Dataset: data (GitHub, Bazzty/energy-drink-classifier). Classes: Monster, ninguna, Red Bull.

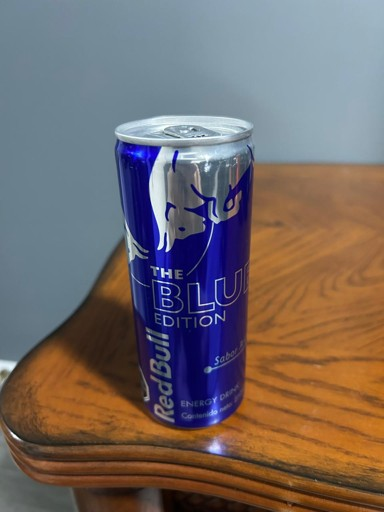
Label: Red Bull

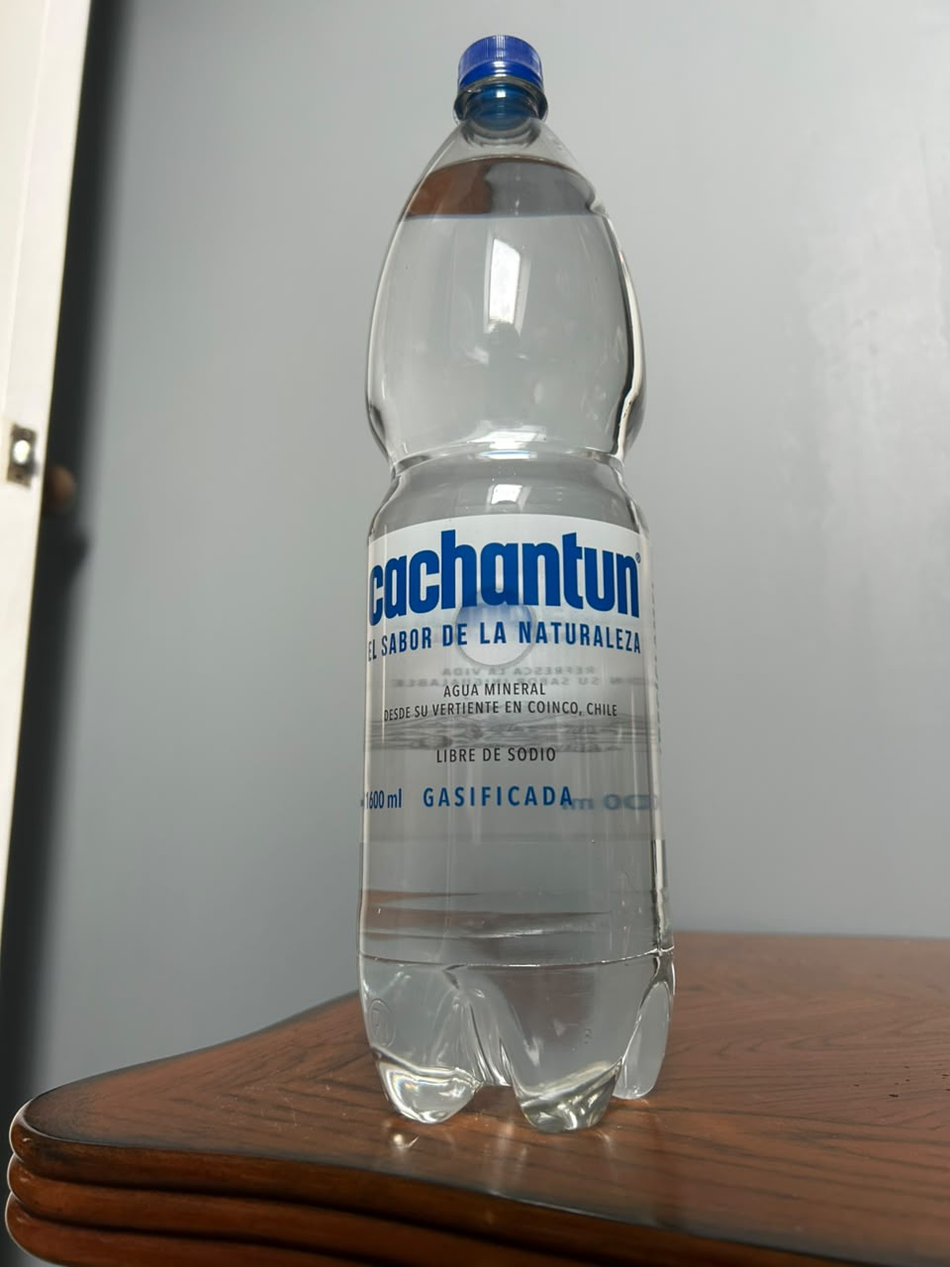
Label: ninguna

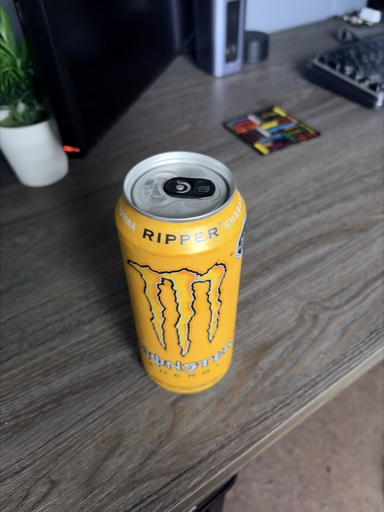
Label: Monster

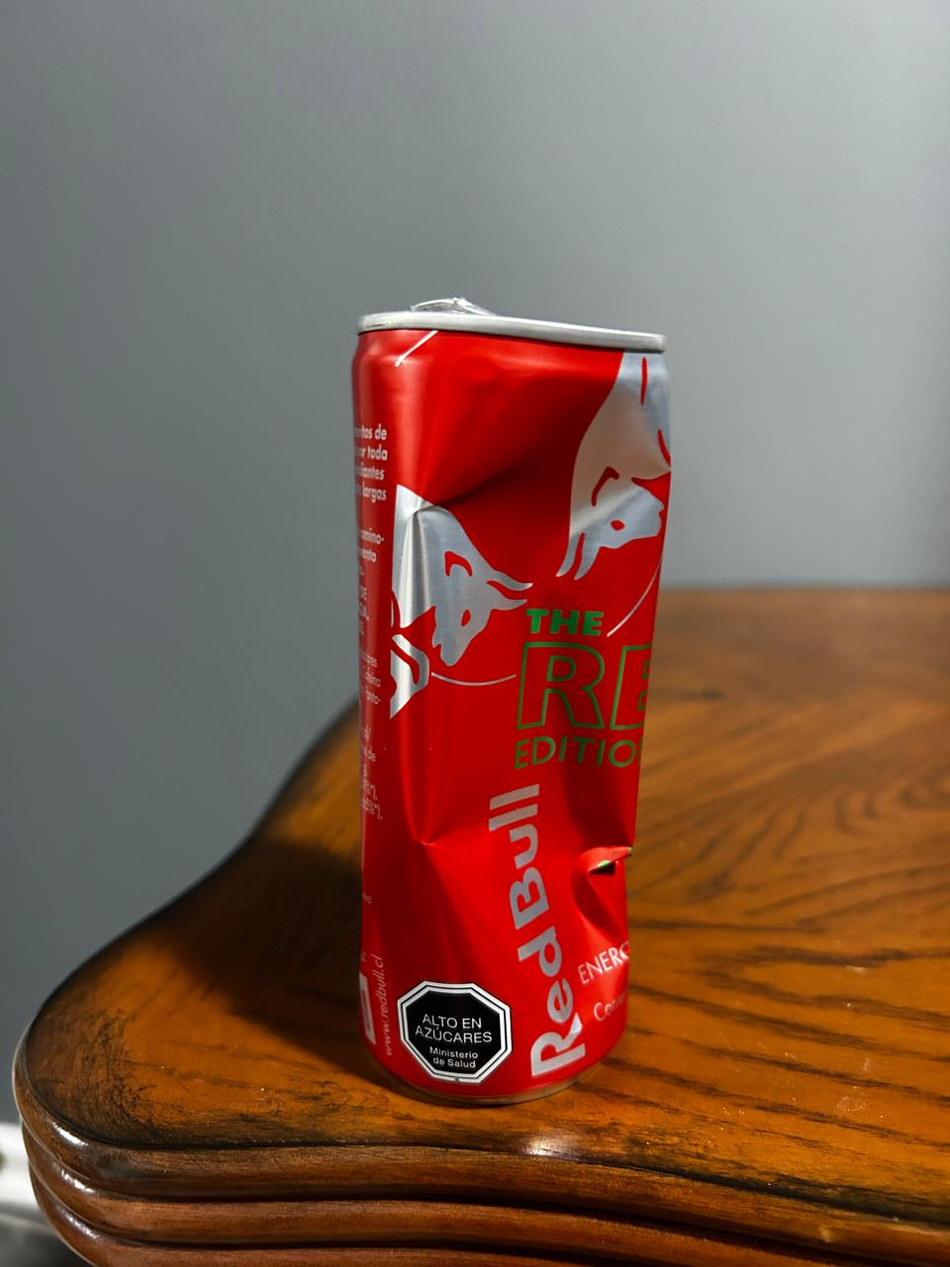
Label: Red Bull

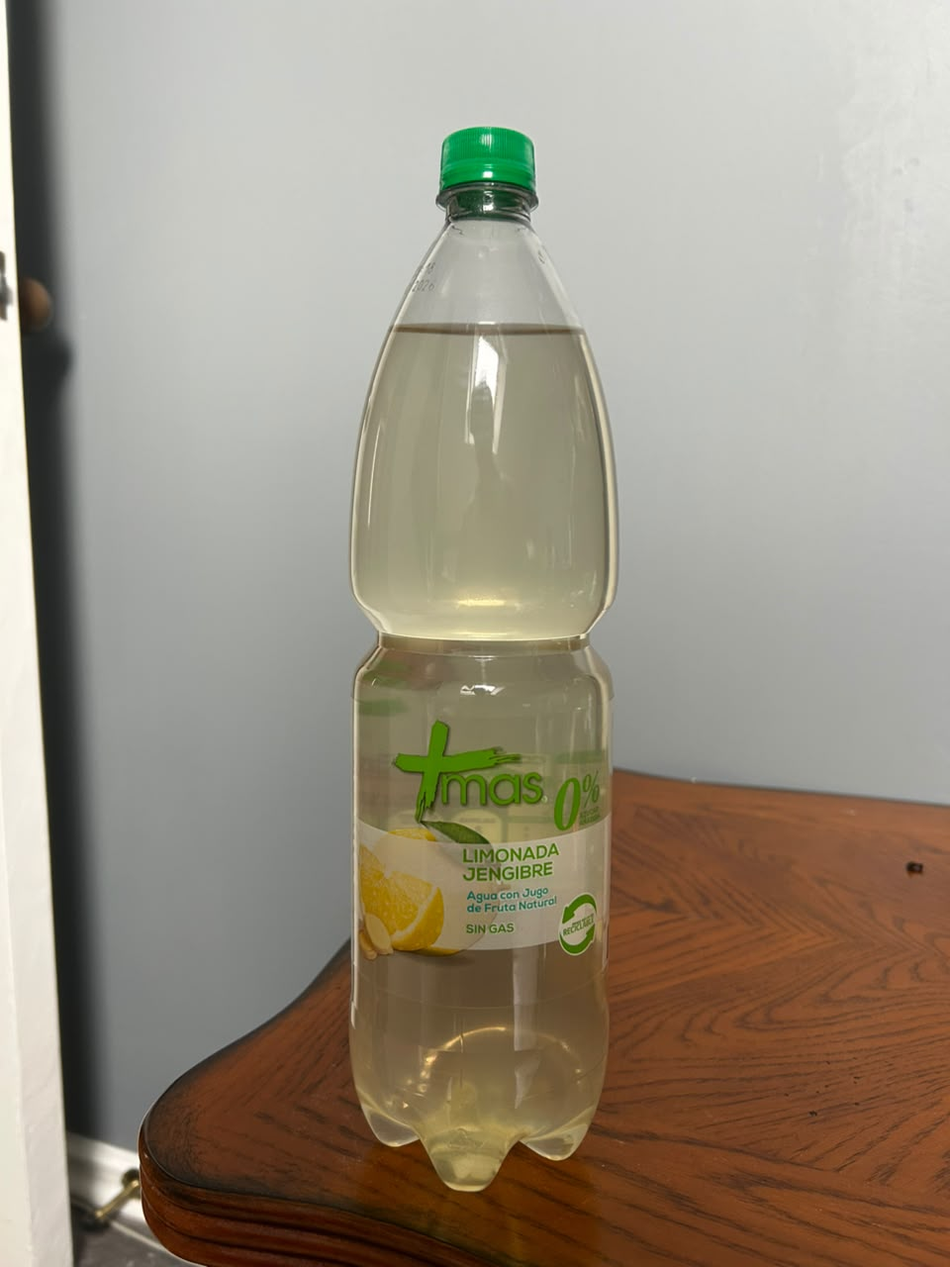
Label: ninguna

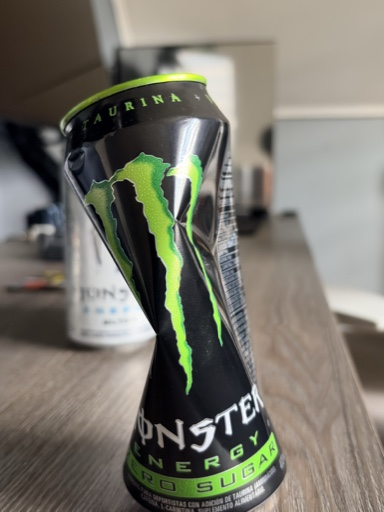
Label: Monster
